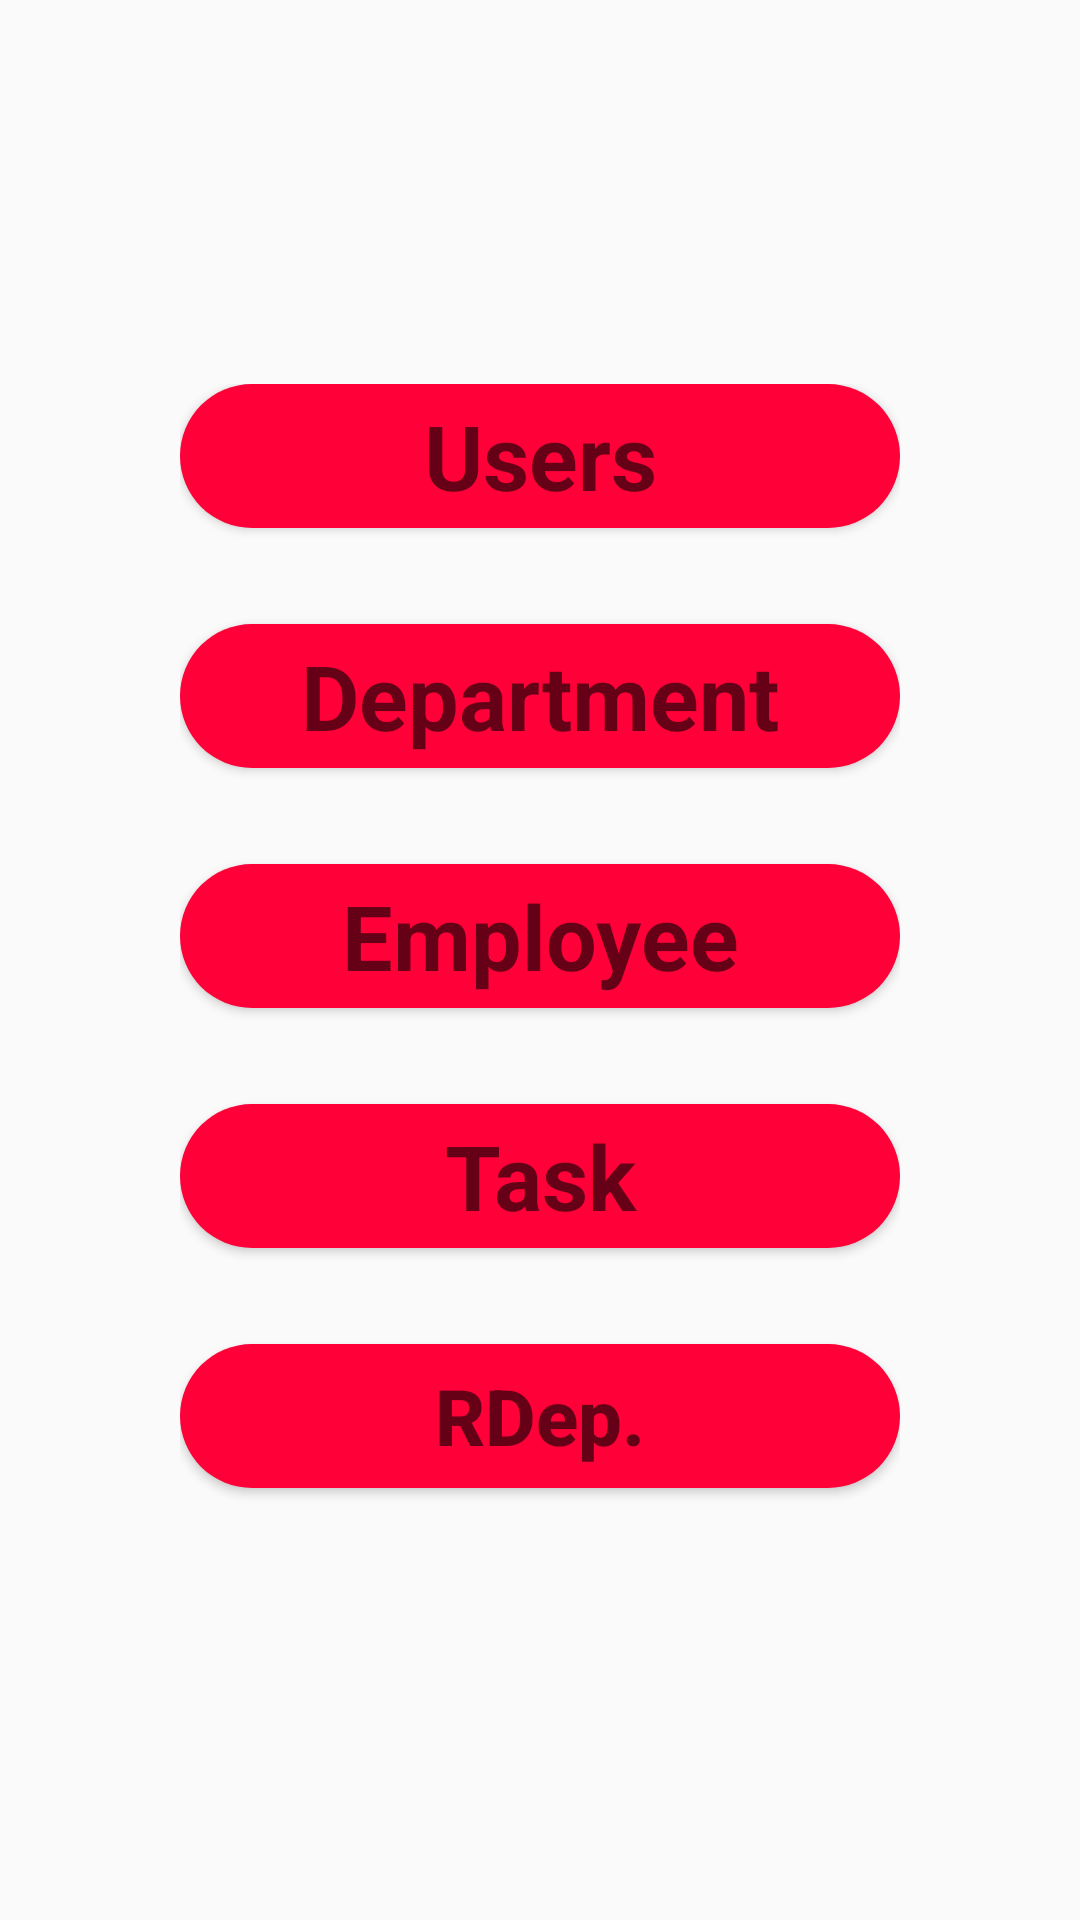

Android layout source for this screen:
<!-- AndroidManifest.xml: application theme AppTheme -->
<!-- res/layout/activity_home.xml -->
<?xml version="1.0" encoding="utf-8"?>
<LinearLayout xmlns:android="http://schemas.android.com/apk/res/android"
    xmlns:aandroid="http://schemas.android.com/apk/res-auto"
    android:layout_width="match_parent"
    android:layout_height="match_parent">

    <LinearLayout
        android:layout_width="match_parent"
        android:layout_height="wrap_content"
        android:layout_gravity="center"
        android:gravity="center"
        android:orientation="vertical"
        android:padding="60dp">

        <Button

            android:id="@+id/btnuser"
            style="?android:textAppearanceSmall"
            android:layout_width="fill_parent"
            android:layout_height="wrap_content"
            android:layout_marginBottom="16dp"
            android:background="@drawable/button_round"
            android:hint="Users"
            android:textColor="@color/icons"
            android:textSize="30dp"
            android:textStyle="bold" />

        <Button
            android:id="@+id/btndepartment"
            style="?android:textAppearanceSmall"
            android:layout_width="fill_parent"
            android:layout_height="wrap_content"
            android:layout_marginBottom="16dp"
            android:layout_marginTop="16dp"
            android:background="@drawable/button_round"
            android:hint="Department"
            android:textColor="@color/icons"
            android:textSize="30dp"
            android:textStyle="bold" />

        <Button
            android:id="@+id/btnemployee"
            style="?android:textAppearanceSmall"
            android:layout_width="fill_parent"
            android:layout_height="wrap_content"
            android:layout_marginBottom="16dp"
            android:layout_marginTop="16dp"
            android:background="@drawable/button_round"
            android:hint="Employee"
            android:textColor="@color/icons"
            android:textSize="30dp"
            android:textStyle="bold" />

        <Button
            android:id="@+id/btntask"
            style="?android:textAppearanceSmall"
            android:layout_width="fill_parent"
            android:layout_height="wrap_content"
            android:layout_marginBottom="16dp"
            android:layout_marginTop="16dp"
            android:background="@drawable/button_round"
            android:hint="Task"
            android:textColor="@color/icons"
            android:textSize="30dp"
            android:textStyle="bold" />

        <Button
            android:id="@+id/btnrecycle"
            android:layout_width="fill_parent"
            android:layout_height="wrap_content"
            android:layout_marginBottom="16dp"
            android:layout_marginTop="16dp"
            android:background="@drawable/button_round"
            android:hint="RDep."
            android:textColor="@color/icons"
            android:textColorHighlight="@color/icons"
            android:textSize="26dp"
            android:textStyle="bold" />

    </LinearLayout>

</LinearLayout>
<!-- resources referenced by this layout -->
<resources>
  <color name="icons">#ffffff</color>
  <!-- drawable button_round (drawable-v24) -->
  <?xml version="1.0" encoding="utf-8"?>
  <selector xmlns:android="http://schemas.android.com/apk/res/android" >
      
          
              
              
              
          
      
      
          
              
              
      
  
  
          
      
      <item >
          <shape android:shape="rectangle"  >
              <corners android:radius="25dp" />
              <gradient android:angle="-90" android:startColor="#FF0038" android:endColor="#FF0038" />
  
          </shape>
      </item>
  </selector>
  <style name="AppTheme" parent="Theme.AppCompat.Light.DarkActionBar">
          
          <item name="colorPrimary">@color/colorPrimary</item>
          
  
          <item name="colorPrimaryDark">@color/colorPrimaryDark</item>
          
  
          <item name="colorAccent">@color/colorAccent</item>
          
      </style>
  <color name="colorPrimary">#FF0038</color>
  <color name="colorPrimaryDark">#00A1FF</color>
  <color name="colorAccent">#5E5E5E </color>
</resources>
